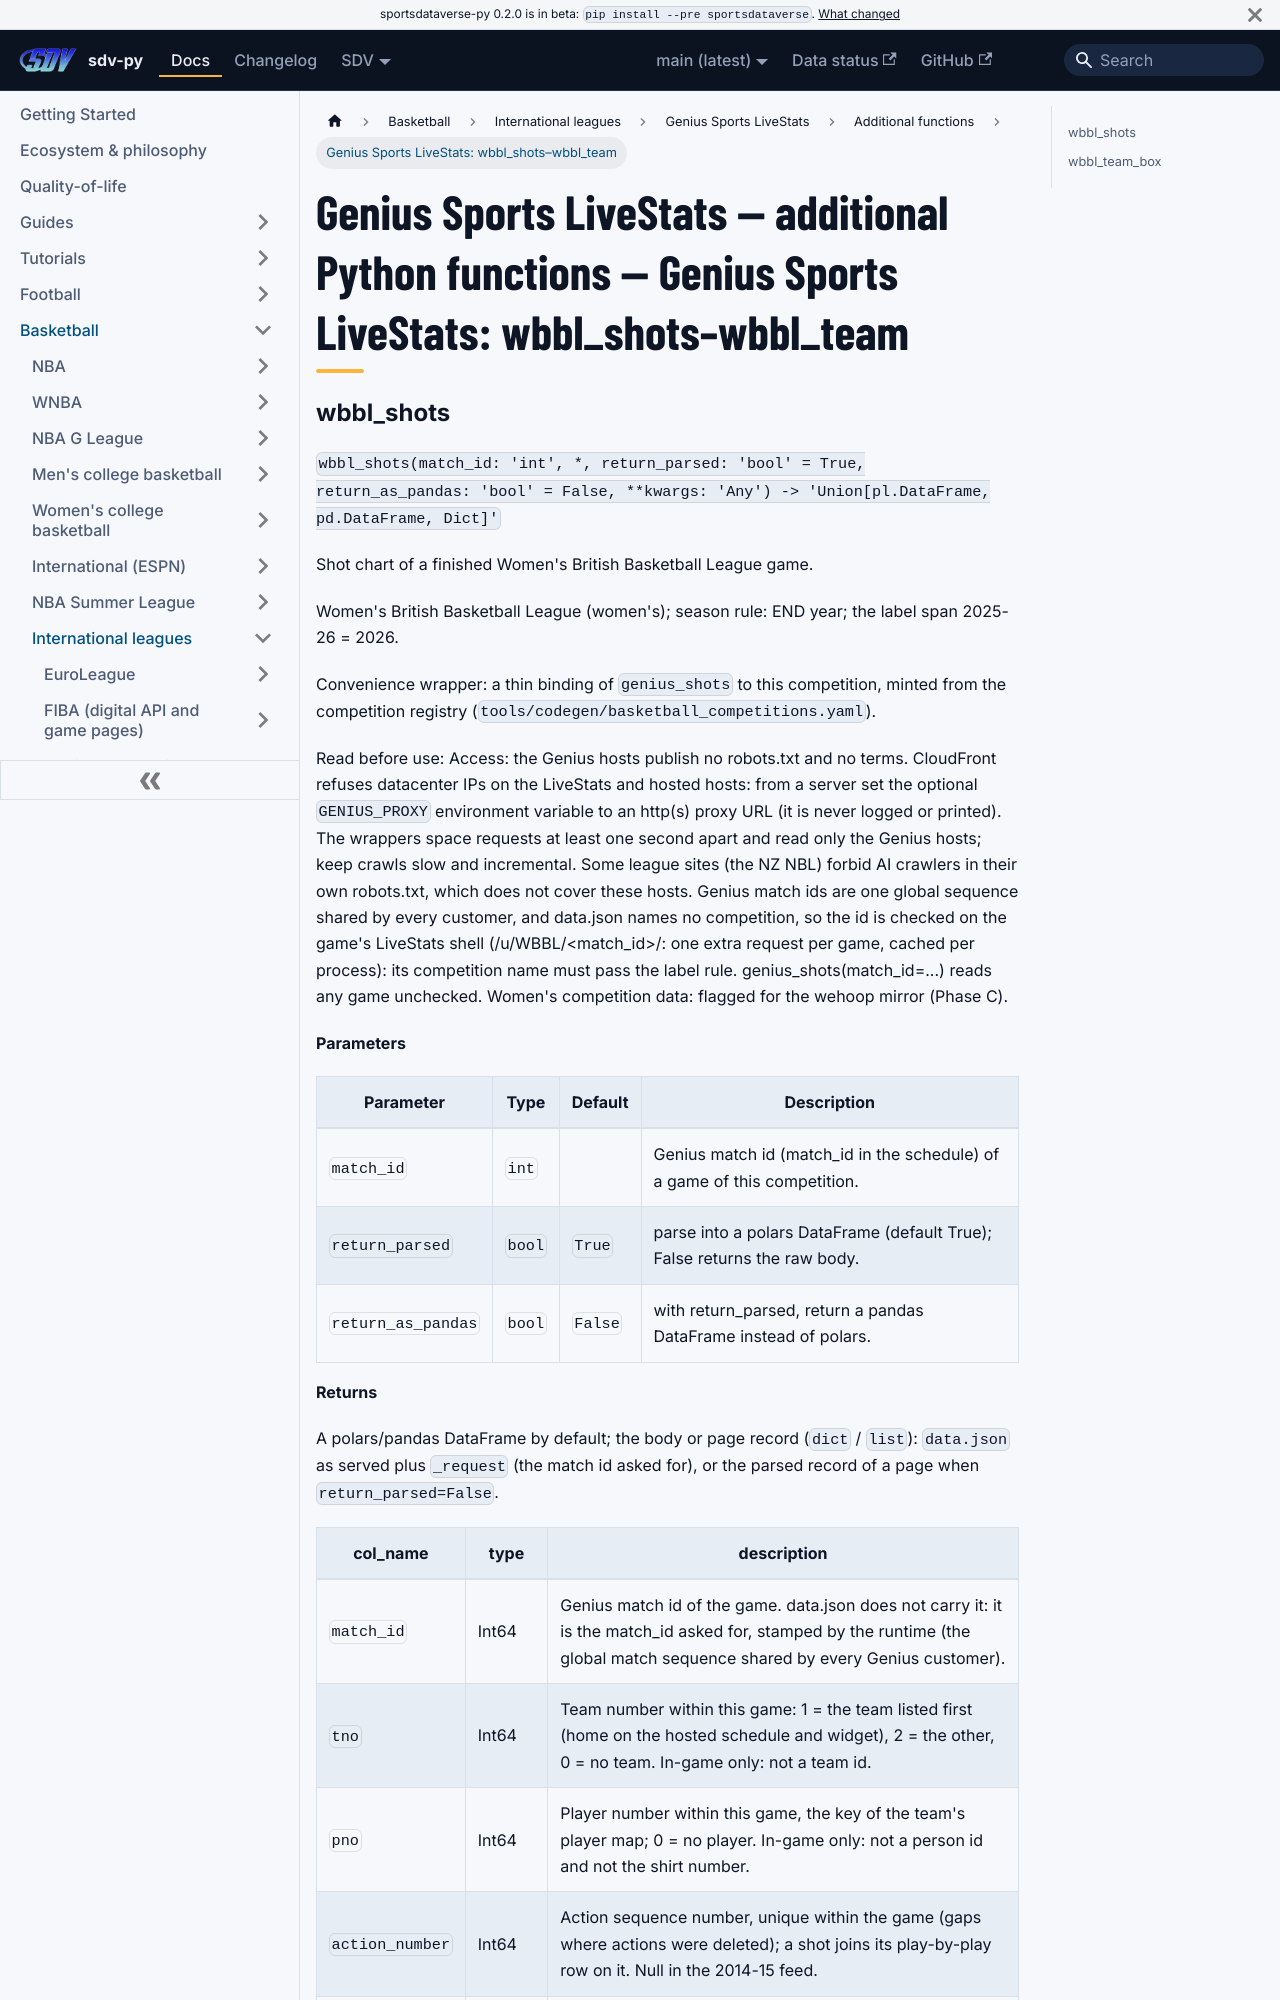

repository: sportsdataverse/sportsdataverse-py · page: docs/genius/reference/additional/genius-sports-livestats-6/index.html · generator: docusaurus

---
title: "Genius Sports LiveStats — additional Python functions — Genius Sports LiveStats: wbbl_shots–wbbl_team"
sidebar_label: "Genius Sports LiveStats: wbbl_shots–wbbl_team"
sidebar_position: 6
description: "Genius Sports LiveStats — additional Python functions — Genius Sports LiveStats: wbbl_shots–wbbl_team — function reference in sdv-py, the SportsDataverse Python package."
---
# Genius Sports LiveStats — additional Python functions — Genius Sports LiveStats: wbbl_shots–wbbl_team
